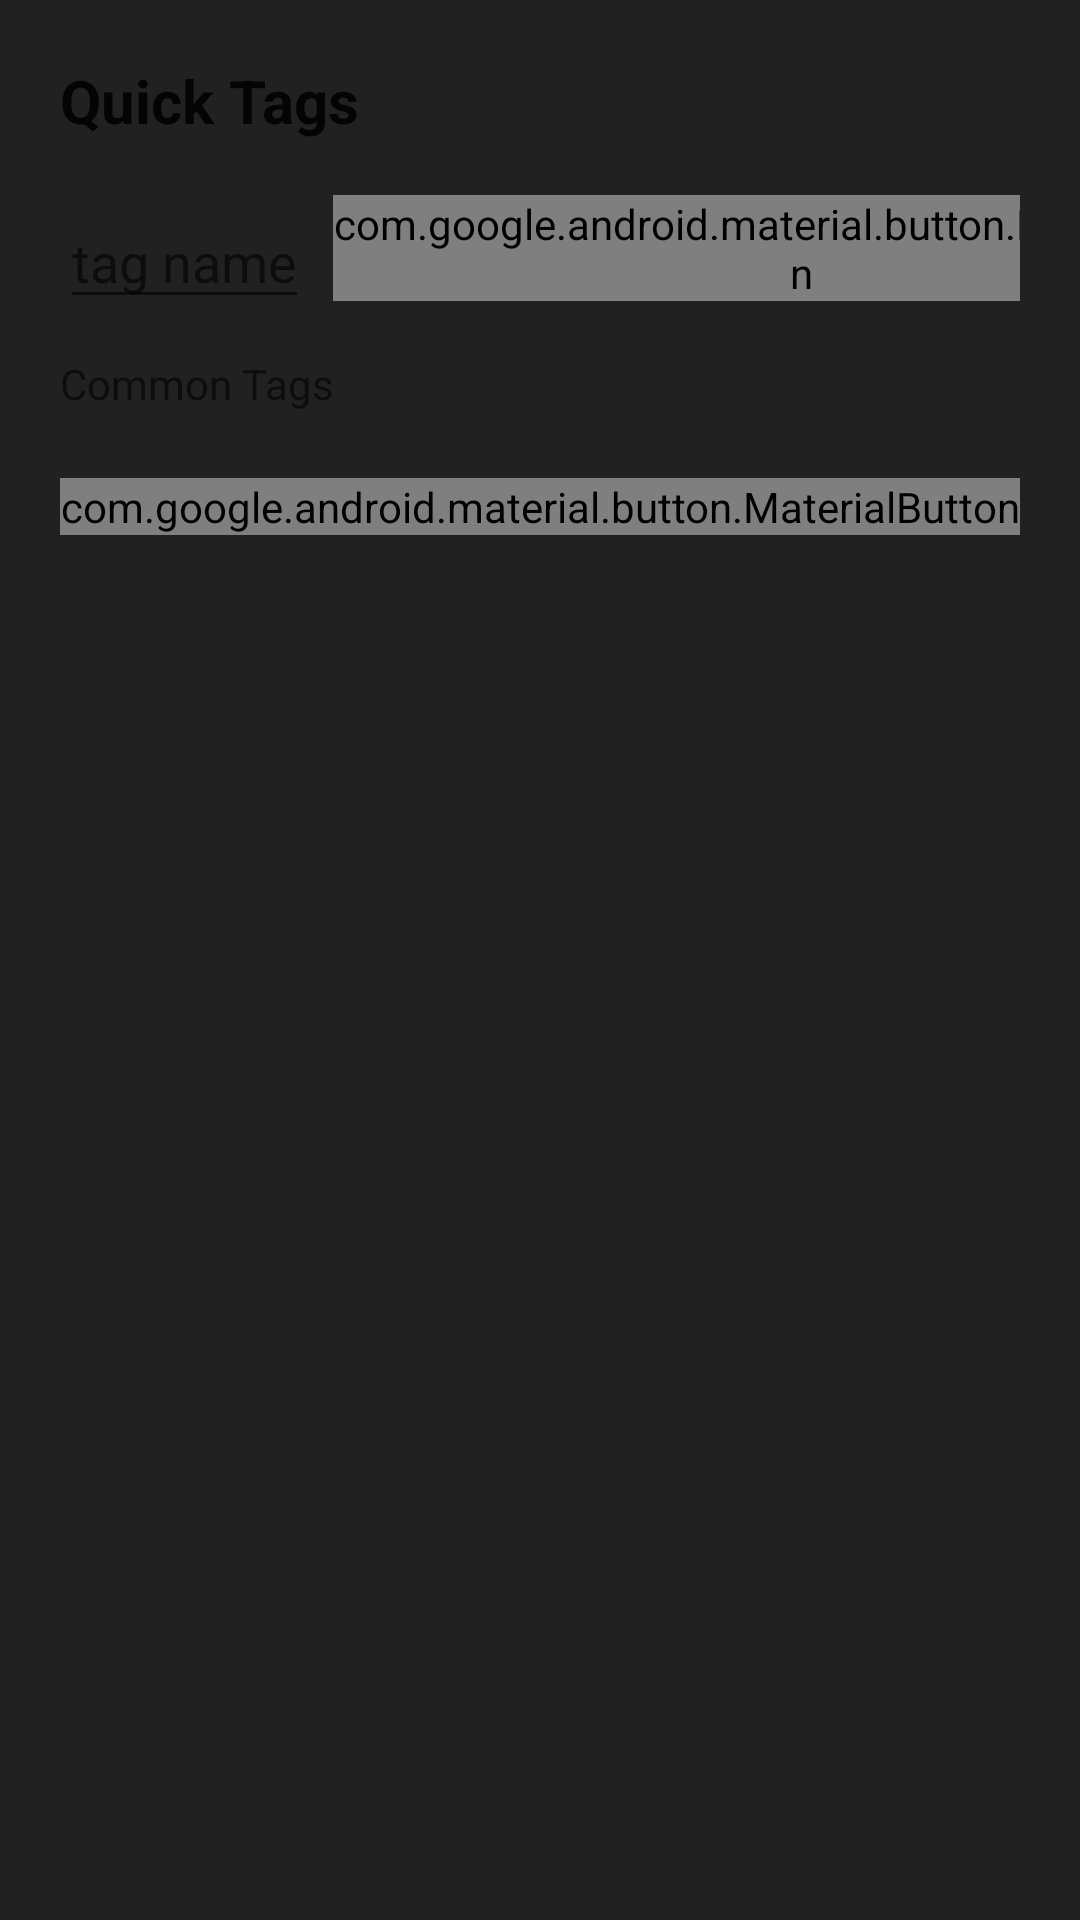

Android layout source for this screen:
<!-- AndroidManifest.xml: application theme AppTheme.Unified.StartupFlash -->
<!-- res/layout/portal_sheet_tags.xml -->
<?xml version="1.0" encoding="utf-8"?>
<LinearLayout xmlns:android="http://schemas.android.com/apk/res/android"
    xmlns:app="http://schemas.android.com/apk/res-auto"
    android:layout_width="match_parent"
    android:layout_height="wrap_content"
    android:orientation="vertical"
    android:padding="20dp">

    <TextView
        android:layout_width="wrap_content"
        android:layout_height="wrap_content"
        android:text="@string/quick_tags"
        android:textColor="@color/primary_text"
        android:textSize="20sp"
        android:textStyle="bold" />

    <com.google.android.material.chip.ChipGroup
        android:id="@+id/portal_tags_selected_group"
        android:layout_width="match_parent"
        android:layout_height="wrap_content"
        android:layout_marginTop="10dp"
        app:singleLine="false" />

    <LinearLayout
        android:layout_width="match_parent"
        android:layout_height="wrap_content"
        android:layout_marginTop="8dp"
        android:orientation="horizontal">

        <com.google.android.material.textfield.TextInputEditText
            android:id="@+id/portal_tags_input"
            android:layout_width="0dp"
            android:layout_height="wrap_content"
            android:layout_weight="1"
            android:hint="tag name"
            android:inputType="text" />

        <com.google.android.material.button.MaterialButton
            android:id="@+id/portal_tags_add"
            android:layout_width="wrap_content"
            android:layout_height="wrap_content"
            android:layout_marginStart="8dp"
            android:text="Add" />
    </LinearLayout>

    <TextView
        android:layout_width="wrap_content"
        android:layout_height="wrap_content"
        android:layout_marginTop="12dp"
        android:text="@string/common_tags"
        android:textColor="@color/secondary_text" />

    <com.google.android.material.chip.ChipGroup
        android:id="@+id/portal_tags_suggestions_group"
        android:layout_width="match_parent"
        android:layout_height="wrap_content"
        android:layout_marginTop="6dp"
        app:singleLine="false" />

    <com.google.android.material.button.MaterialButton
        android:id="@+id/portal_tags_apply"
        android:layout_width="match_parent"
        android:layout_height="wrap_content"
        android:layout_marginTop="16dp"
        android:text="@string/apply_tags"
        app:backgroundTint="@color/accent"
        app:cornerRadius="22dp"
        android:textColor="@color/white" />

</LinearLayout>
<!-- resources referenced by this layout -->
<resources>
  <color name="accent">#E35C63</color>
  <color name="primary_text">@color/light__primary_text</color>
  <color name="secondary_text">@color/light__secondary_text</color>
  <color name="white">#FFFFFFFF</color>
  <string name="apply_tags">Apply Tags</string>
  <string name="common_tags">Common Tags</string>
  <string name="quick_tags">Quick Tags</string>
  <style name="AppTheme.Unified.StartupFlash" parent="AppTheme.Unified">
          <item name="android:windowBackground">@color/dark__background</item>
      </style>
  <color name="light__primary_text">#DE000000</color>
  <color name="light__secondary_text">#99000000</color>
  <color name="dark__background">@color/dark_grey</color>
  <style name="LessSpaceActionButtonStyle" parent="Widget.AppCompat.ActionButton">
          <item name="android:minWidth">1dip</item>
          <item name="android:paddingLeft">8dip</item>
          <item name="android:paddingRight">8dip</item>
          <item name="android:paddingStart">8dip</item>
          <item name="android:paddingEnd">8dip</item>
      </style>
  <style name="AppTheme.PreferenceTheme" parent="PreferenceThemeOverlay.v14.Material">
          <item name="preferenceCategoryStyle">@style/AppTheme.PreferenceTheme.CategoryStyle</item>
      </style>
  <style name="Theme.AppCompat.DayNight.Dialog.Rounded" parent="Theme.AppCompat.DayNight.Dialog">
          <item name="dialogCornerRadius">@dimen/dialog_corner_radius</item>
          <item name="android:backgroundDimEnabled">true</item>
          <item name="android:windowBackground">@drawable/rounded_corner_background</item>
          <item name="android:textColorPrimary">@color/primary_text</item>
          <item name="android:textColorSecondary">@color/secondary_text</item>
          <item name="colorAccent">@color/accent</item>
      </style>
  <color name="primary">#1E2135</color>
  <color name="background">@color/light__background</color>
  <color name="dark_grey">#FF212121</color>
  <style name="AppTheme.PreferenceTheme.CategoryStyle" parent="Preference.Category">
          <item name="android:layout">@layout/opoc_pref_category_text</item>
      </style>
  <color name="light__background">#EEEEEE</color>
</resources>
